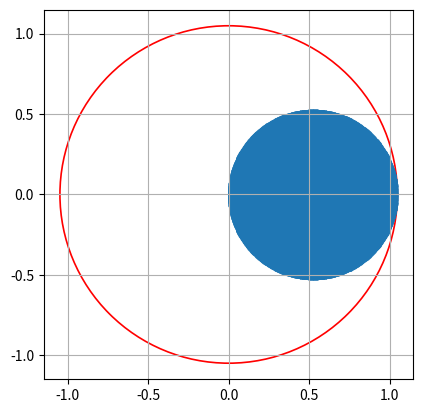

Recreate this plot in Python.
import numpy as np
import matplotlib.pyplot as plt

q = 0.9
r = (2-q)**0.5

def g(z):
    return 1 + (q-1) / (z-1)

b = r - 0.0001*0
a = g(b)

print(a, b)

c = (a+b)/2
R = b - c

x = np.linspace(-2, 2, 1000)
y = np.linspace(-2, 2, 1000)

XX, YY = np.meshgrid(x, y)
z = XX + 1j * YY

mask = np.abs(z - c) < R

out = g(g(z)**2)

# Plot image of the masked disk under g
w = out[mask]
ax = plt.axes()

circle1 = plt.Circle((c, 0), R, color="r", fill=False, linewidth=1.2)
ax.add_patch(circle1)


plt.scatter(w.real, w.imag, s=0.1)
plt.gca().set_aspect("equal")
plt.xlim(a-0.1, b+0.1)
plt.ylim(-R-0.1, R+0.1)
plt.grid(True)
plt.show()
